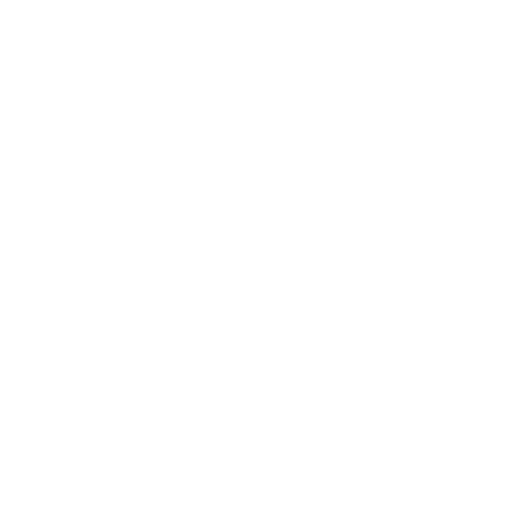
t = 0.00 s
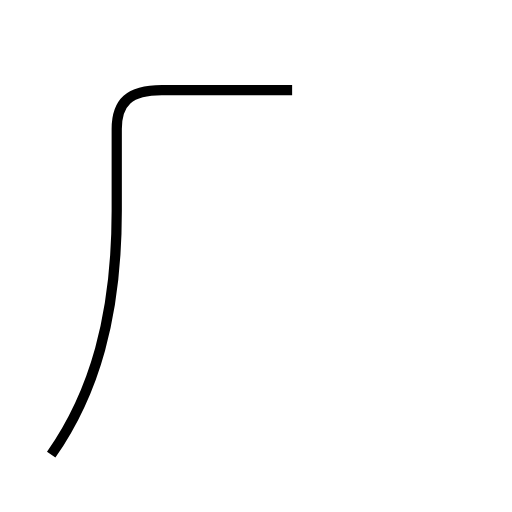
t = 1.58 s
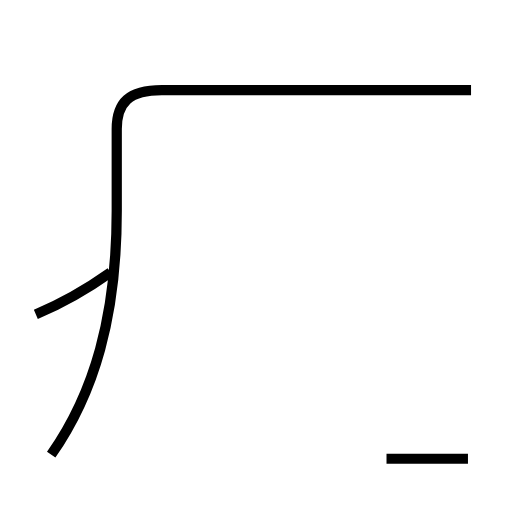
t = 2.59 s
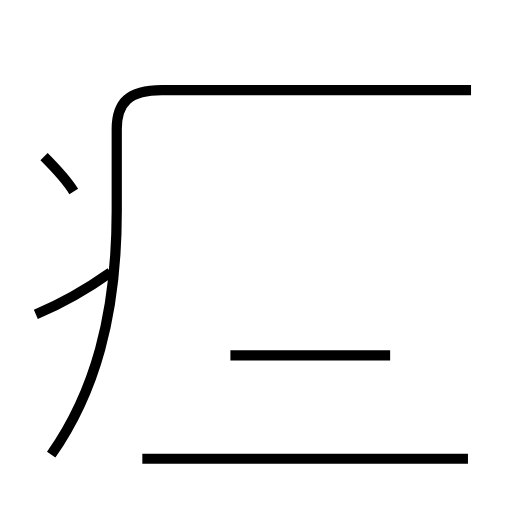
t = 3.91 s
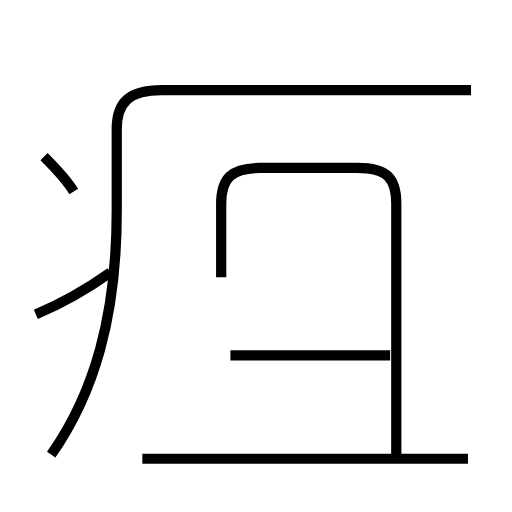
t = 5.52 s
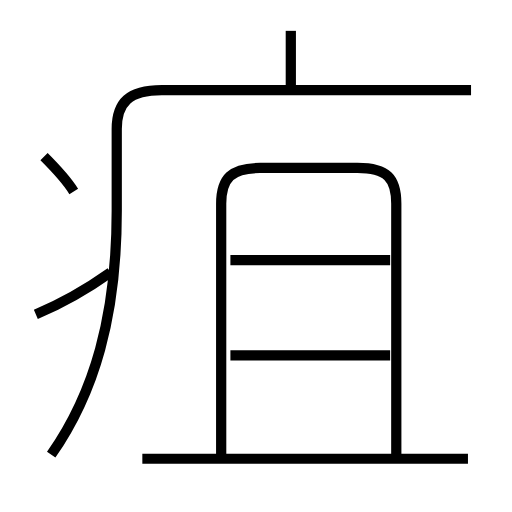
t = 6.69 s

The animated SVG that drew these frames (rendered in a browser with its animation timeline set to each time). Animation: 8 SMIL elements (animate=8); one cycle of 6.69 s.

<?xml version='1.0' encoding='utf-8'?>
<svg viewBox="0.0 -6.0 50.0 50.0" version="1.1" xmlns="http://www.w3.org/2000/svg"><rect x="-1000" y="-1000" width="2000" height="2000" stroke="white" fill="white" /><g style="fill:none;stroke:#000000;stroke-width:1"><path d="M 5.0 0.4 C 9.2 -5.6 11.4 -13.1 11.4 -23.4 L 11.4 -31.4 C 11.4 -34.0 12.6 -35.2 15.8 -35.2 L 46.0 -35.2 " transform="translate(0.0 38.0)" stroke-dasharray="69.98898717832274" stroke-dashoffset="69.98898717832274"><animate attributeName="stroke-dashoffset" from="69.98898717832274" to="0" dur="2.0996696153496823s" begin="0s; anim_end.end" fill="freeze" id="anim0" /></path><path d="M 3.5 -13.3 C 5.9 -14.3 8.4 -15.7 10.8 -17.4 " transform="translate(0.0 38.0)" stroke-dasharray="8.389351311764306" stroke-dashoffset="8.389351311764306"><animate attributeName="stroke-dashoffset" from="8.389351311764306" to="0" dur="0.25168053935292917s" begin="anim0.end" fill="freeze" id="anim1" /></path><path d="M 45.7 0.8 L 13.9 0.8 " transform="translate(0.0 38.0)" stroke-dasharray="31.800000000000004" stroke-dashoffset="31.800000000000004"><animate attributeName="stroke-dashoffset" from="31.800000000000004" to="0" dur="0.9540000000000001s" begin="anim1.end" fill="freeze" id="anim2" /></path><path d="M 7.2 -25.3 C 6.4 -26.6 5.2 -27.8 4.3 -28.7 " transform="translate(0.0 38.0)" stroke-dasharray="4.479179343971168" stroke-dashoffset="4.479179343971168"><animate attributeName="stroke-dashoffset" from="4.479179343971168" to="0" dur="0.13437538031913504s" begin="anim2.end" fill="freeze" id="anim3" /></path><path d="M 38.1 -9.3 L 22.5 -9.3 " transform="translate(0.0 38.0)" stroke-dasharray="15.600000000000001" stroke-dashoffset="15.600000000000001"><animate attributeName="stroke-dashoffset" from="15.600000000000001" to="0" dur="0.468s" begin="anim3.end" fill="freeze" id="anim4" /></path><path d="M 38.7 1.0 L 38.7 -24.1 C 38.7 -26.6 37.8 -27.6 34.9 -27.6 L 25.4 -27.6 C 22.6 -27.6 21.6 -26.6 21.6 -24.1 L 21.6 1.0 " transform="translate(0.0 38.0)" stroke-dasharray="71.78798099836047" stroke-dashoffset="71.78798099836047"><animate attributeName="stroke-dashoffset" from="71.78798099836047" to="0" dur="2.153639429950814s" begin="anim4.end" fill="freeze" id="anim5" /></path><path d="M 38.1 -18.6 L 22.5 -18.6 " transform="translate(0.0 38.0)" stroke-dasharray="15.600000000000001" stroke-dashoffset="15.600000000000001"><animate attributeName="stroke-dashoffset" from="15.600000000000001" to="0" dur="0.468s" begin="anim5.end" fill="freeze" id="anim6" /></path><path d="M 28.4 -35.5 L 28.4 -41.0" transform="translate(0.0 38.0)" stroke-dasharray="5.5" stroke-dashoffset="5.5"><animate attributeName="stroke-dashoffset" from="5.5" to="0" dur="0.16499999999999998s" begin="anim6.end" fill="freeze" id="anim_end" /></path></g></svg>
